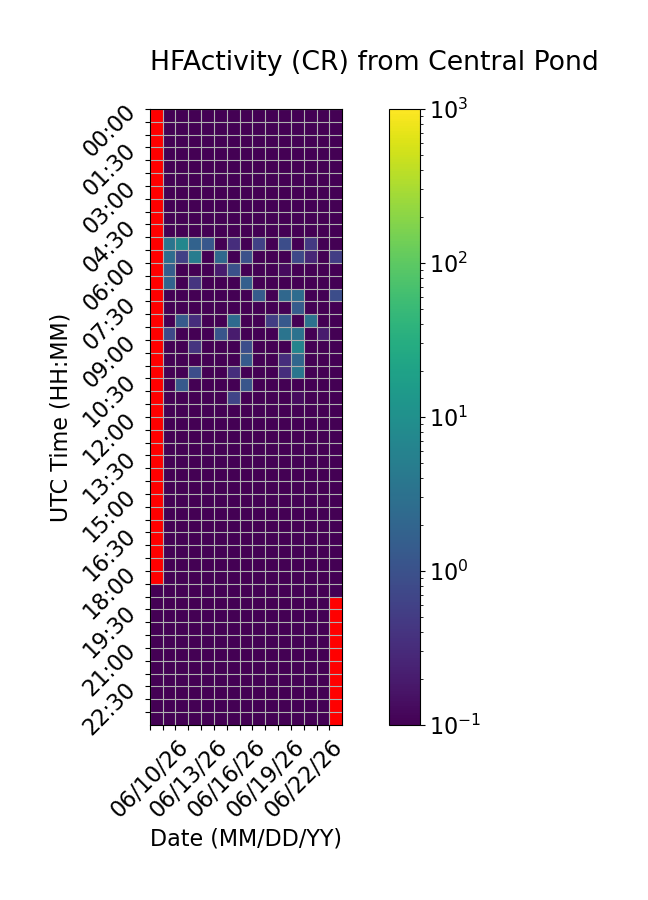

Source data for this figure (header and first rows):
Time (UTC), 06/10/26, 06/11/26, 06/12/26, 06/13/26, 06/14/26, 06/15/26, 06/16/26, 06/17/26, 06/18/26, 06/19/26, 06/20/26, 06/21/26, 06/22/26, 06/23/26, 06/24/26
00:00, , 0.0, 0.0, 0.0, 0.0, 0.0, 0.0, 0.0, 0.0, 0.0, 0.0, 0.0, 0.0, 0.0, 0.0
00:30, , 0.0, 0.0, 0.0, 0.0, 0.0, 0.0, 0.0, 0.0, 0.0, 0.0, 0.0, 0.0, 0.0, 0.0
01:00, , 0.0, 0.0, 0.0, 0.0, 0.0, 0.0, 0.0, 0.0, 0.0, 0.0, 0.0, 0.0, 0.0, 0.0
01:30, , 0.0, 0.0, 0.0, 0.0, 0.0, 0.0, 0.0, 0.0, 0.0, 0.0, 0.0, 0.0, 0.0, 0.0
02:00, , 0.0, 0.0, 0.0, 0.0, 0.0, 0.0, 0.0, 0.0, 0.0, 0.0, 0.0, 0.0, 0.0, 0.0
02:30, , 0.0, 0.0, 0.0, 0.0, 0.0, 0.0, 0.0, 0.0, 0.0, 0.0, 0.0, 0.0, 0.0, 0.0
03:00, , 0.0, 0.0, 0.0, 0.0, 0.0, 0.0, 0.0, 0.0, 0.0, 0.0, 0.0, 0.0, 0.0, 0.0
03:30, , 0.0, 0.0, 0.0, 0.0, 0.0, 0.0, 0.0, 0.0, 0.0, 0.0, 0.0, 0.0, 0.0, 0.0
04:00, , 0.0, 0.0, 0.0, 0.0, 0.0, 0.0, 0.0, 0.0, 0.0, 0.0, 0.0, 0.0, 0.0, 0.0
04:30, , 0.0, 0.0, 0.0, 0.0, 0.0, 0.0, 0.0, 0.0, 0.0, 0.0, 0.0, 0.0, 0.0, 0.0
05:00, , 3.533, 7.0, 1.8, 1.2, 0.0, 0.3333, 0.0, 0.6, 0.0, 0.8667, 0.0, 0.4667, 0.0, 0.0
05:30, , 2.733, 0.6, 4.733, 0.0, 2.267, 0.0, 1.0, 0.0, 0.0, 0.0, 0.7333, 0.2667, 0.0, 0.5333
06:00, , 1.533, 0.0, 0.0, 0.0, 0.2, 1.0, 0.0, 0.0, 0.0, 0.1333, 0.06667, 0.0, 0.0, 0.0
06:30, , 1.867, 0.0, 0.4, 0.0, 0.0, 0.0, 1.6, 0.0, 0.0, 0.0, 0.0, 0.0, 0.0, 0.0
07:00, , 0.0, 0.0, 0.0, 0.0, 0.0, 0.0, 0.0, 1.4, 0.0, 2.133, 2.6, 0.0, 0.0, 0.8667
07:30, , 0.0, 0.0, 0.0, 0.0, 0.0, 0.0, 0.0, 0.0, 0.0, 0.0, 1.4, 0.0, 0.0, 0.0
08:00, , 0.0, 1.4, 0.3333, 0.0, 0.0, 2.467, 0.0, 0.0, 0.5333, 1.267, 0.0, 3.267, 0.0, 0.0
08:30, , 0.7333, 0.0, 0.0, 0.0, 1.133, 0.2, 0.0, 0.0, 0.0, 3.467, 3.2, 0.0, 0.2, 0.0
09:00, , 0.0, 0.0, 0.4, 0.0, 0.0, 0.0, 0.8667, 0.0, 0.0, 0.06667, 6.267, 0.0, 0.0, 0.0
09:30, , 0.0, 0.0, 0.0, 0.0, 0.0, 0.06667, 1.4, 0.06667, 0.0, 0.3333, 2.067, 0.0, 0.0, 0.0
10:00, , 0.0, 0.0, 0.8667, 0.0, 0.0, 0.3333, 0.0, 0.0, 0.06667, 0.3333, 3.667, 0.0, 0.0, 0.0
10:30, , 0.0, 1.333, 0.0, 0.0, 0.0, 0.0, 1.133, 0.0, 0.0, 0.06667, 0.0, 0.0, 0.0, 0.0
11:00, , 0.0, 0.0, 0.0, 0.0, 0.0, 0.6667, 0.0, 0.0, 0.0, 0.0, 0.1333, 0.0, 0.0, 0.0
11:30, , 0.0, 0.0, 0.0, 0.0, 0.0, 0.0, 0.0, 0.0, 0.0, 0.0, 0.0, 0.0, 0.0, 0.0
12:00, , 0.0, 0.0, 0.0, 0.0, 0.0, 0.0, 0.0, 0.0, 0.0, 0.0, 0.0, 0.0, 0.0, 0.0
12:30, , 0.0, 0.0, 0.0, 0.0, 0.0, 0.0, 0.0, 0.0, 0.0, 0.0, 0.0, 0.0, 0.0, 0.0
13:00, , 0.0, 0.0, 0.0, 0.0, 0.0, 0.0, 0.0, 0.0, 0.0, 0.0, 0.0, 0.0, 0.0, 0.0
13:30, , 0.0, 0.0, 0.0, 0.0, 0.0, 0.0, 0.0, 0.0, 0.0, 0.0, 0.0, 0.0, 0.0, 0.0
14:00, , 0.0, 0.0, 0.0, 0.0, 0.0, 0.0, 0.0, 0.0, 0.0, 0.0, 0.0, 0.0, 0.0, 0.0
14:30, , 0.0, 0.0, 0.0, 0.0, 0.0, 0.0, 0.0, 0.0, 0.0, 0.0, 0.0, 0.0, 0.0, 0.0
15:00, , 0.0, 0.0, 0.0, 0.0, 0.0, 0.0, 0.0, 0.0, 0.0, 0.0, 0.0, 0.0, 0.0, 0.0
15:30, , 0.0, 0.0, 0.0, 0.0, 0.0, 0.0, 0.0, 0.0, 0.0, 0.0, 0.0, 0.0, 0.0, 0.0
16:00, , 0.0, 0.0, 0.0, 0.0, 0.0, 0.0, 0.0, 0.0, 0.0, 0.0, 0.0, 0.0, 0.0, 0.0
16:30, , 0.0, 0.0, 0.0, 0.0, 0.0, 0.0, 0.0, 0.0, 0.0, 0.0, 0.0, 0.0, 0.0, 0.0
17:00, , 0.0, 0.0, 0.0, 0.0, 0.0, 0.0, 0.0, 0.0, 0.0, 0.0, 0.0, 0.0, 0.0, 0.0
17:30, , 0.0, 0.0, 0.0, 0.0, 0.0, 0.0, 0.0, 0.0, 0.0, 0.0, 0.0, 0.0, 0.0, 0.0
18:00, , 0.0, 0.0, 0.0, 0.0, 0.0, 0.0, 0.0, 0.0, 0.0, 0.0, 0.0, 0.0, 0.0, 0.0
18:30, 0.0, 0.0, 0.0, 0.0, 0.0, 0.0, 0.0, 0.0, 0.0, 0.0, 0.0, 0.0, 0.0, 0.0, 0.0
19:00, 0.0, 0.0, 0.0, 0.0, 0.0, 0.0, 0.0, 0.0, 0.0, 0.0, 0.0, 0.0, 0.0, 0.0, 
19:30, 0.0, 0.0, 0.0, 0.0, 0.0, 0.0, 0.0, 0.0, 0.0, 0.0, 0.0, 0.0, 0.0, 0.0, 
20:00, 0.0, 0.0, 0.0, 0.0, 0.0, 0.0, 0.0, 0.0, 0.0, 0.0, 0.0, 0.0, 0.0, 0.0, 
20:30, 0.0, 0.0, 0.0, 0.0, 0.0, 0.0, 0.0, 0.0, 0.0, 0.0, 0.0, 0.0, 0.0, 0.0, 
21:00, 0.0, 0.0, 0.0, 0.0, 0.0, 0.0, 0.0, 0.0, 0.0, 0.0, 0.0, 0.0, 0.0, 0.0, 
21:30, 0.0, 0.0, 0.0, 0.0, 0.0, 0.0, 0.0, 0.0, 0.0, 0.0, 0.0, 0.0, 0.0, 0.0, 
22:00, 0.0, 0.0, 0.0, 0.0, 0.0, 0.0, 0.0, 0.0, 0.0, 0.0, 0.0, 0.0, 0.0, 0.0, 
22:30, 0.0, 0.0, 0.0, 0.0, 0.0, 0.0, 0.0, 0.0, 0.0, 0.0, 0.0, 0.0, 0.0, 0.0, 
23:00, 0.0, 0.0, 0.0, 0.0, 0.0, 0.0, 0.0, 0.0, 0.0, 0.0, 0.0, 0.0, 0.0, 0.0, 
23:30, 0.0, 0.0, 0.0, 0.0, 0.0, 0.0, 0.0, 0.0, 0.0, 0.0, 0.0, 0.0, 0.0, 0.0, 
